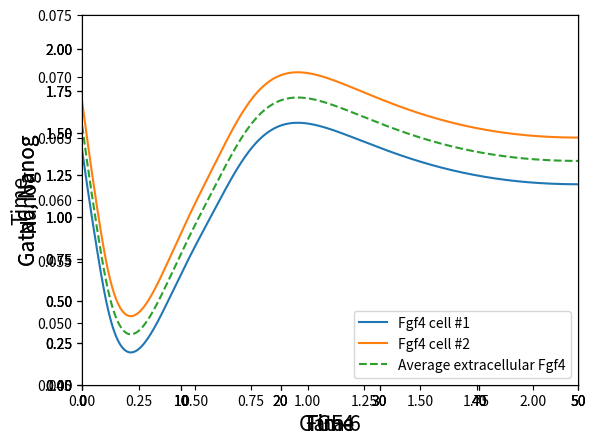

This chart was generated by the following Python code:
from scipy.integrate import solve_ivp
import numpy as np
import matplotlib.pyplot as plt
from matplotlib.animation import FuncAnimation
from time import gmtime, strftime

timeAndDate = strftime("%Y-%m-%d %H:%M:%S", gmtime())
# parameters
vsg1 = 1.202
vsg2 = 1
vsn1 = 0.856
vsn2 = 1
vsfr1 = 2.8
vsfr2 = 2.8
vex = 0
vsf = 0.6
va = 20
vi = 3.3
kdg = 1
kdn = 1
kdfr = 1
kdf = 0.09
Kag1 = 0.28
Kag2 = 0.55
Kan = 0.55
Kafr = 0.5
Kaf = 5
Kig = 2
Kin1 = 0.28
Kin2 = 2
Kifr = 0.5
Ka = 0.7
Ki = 0.7
Kd = 2
FpTristability = 0.06
Fp0 = 0.03  # as seen in fig. 2
FPend = 0.11  # as seen in fig. 2
FR0 = 2.8
ERK0 = 0.25
gam = 0.03  # gamma deviation around the avergage extracellular concentration of Fgf4

r = 3
s = 4
q = 4
u = 3
v = 4
w = 4
z = 4

# simulation time
start = 0  # min
end = 50  # max
plotPoints = 500
timeGrid = np.linspace(start, end, plotPoints)

#####two cell model:######
def two_cell_plot():

    # Inital condintions
    G10 = 0
    G20 = 0
    N20 = 0
    N10 = 0
    FR10 = 2.8
    FR20 = 2.8
    ERK20 = 0.25
    ERK10 = 0.25
    F0 = 0.066
    gam = 0.03  # gamma deviation around the avergage extracellular concentration of Fgf4
    def dif_twocell(t, x):
        G1 = x[0]
        G2 = x[1]
        N1 = x[2]
        N2 = x[3]
        FR1 = x[4]
        FR2 = x[5]
        ERK1 = x[6]
        ERK2 = x[7]
        Fs1 = x[8]
        Fs2 = x[9]


        dG1 = (vsg1 * ((ERK1 ** r) / ((Kag1 ** r) + (ERK1 ** r))) + vsg2 * ((G1 ** s) / ((Kag2 ** s) + (G1 ** s)))) * (
            (Kig ** q) / ((Kig ** q) + (N1 ** q))) - kdg * G1
        dG2 = (vsg1 * ((ERK2 ** r) / ((Kag1 ** r) + (ERK2 ** r))) + vsg2 * ((G2 ** s) / ((Kag2 ** s) + (G2 ** s)))) * (
            (Kig ** q) / ((Kig ** q) + (N2 ** q))) - kdg * G2
        dN1 = (vsn1 * ((Kin1 ** u) / ((Kin1 ** u) + (ERK1 ** u))) + vsn2 * ((N1 ** v) / ((Kan ** v) + (N1 ** v)))) * (
            (Kin2 ** w) / ((Kin2 ** w) + (G1 ** w))) - kdn * N1
        dN2 = (vsn1 * ((Kin1 ** u) / ((Kin1 ** u) + (ERK2 ** u))) + vsn2 * ((N2 ** v) / ((Kan ** v) + (N2 ** v)))) * (
            (Kin2 ** w) / ((Kin2 ** w) + (G2 ** w))) - kdn * N2
        dFR1 = vsfr1 * ((Kifr) / (Kifr + N1)) + vsfr2 * ((G1) / (Kafr + G1)) - kdfr * FR1
        dFR2 = vsfr1 * ((Kifr) / (Kifr + N2)) + vsfr2 * ((G2) / (Kafr + G2)) - kdfr * FR2
        dERK1 = va * FR1 * (((1 - gam) * (Fs1+Fs2)/2) / (Kd + (1 - gam) * (Fs1+Fs2)/2)) * ((1 - ERK1) / (Ka + 1 - ERK1)) - vi * (
            (ERK1) / (Ki + ERK1))  # vin->vi ; typo?
        dERK2 = va * FR2 * (((1 + gam) * (Fs1+Fs2)/2) / (Kd + (1 + gam) * (Fs1+Fs2)/2)) * ((1 - ERK2) / (Ka + 1 - ERK2)) - vi * (
            (ERK2) / (Ki + ERK2))
        dFs1 = vsf * (N1 ** z) / ((Kaf ** z) + (N1 ** z)) - kdf * Fs1 + vex
        dFs2 = vsf * (N2 ** z) / ((Kaf ** z) + (N2 ** z)) - kdf * Fs2 + vex





        return [dG1, dG2, dN1, dN2, dFR1, dFR2, dERK1, dERK2, dFs1, dFs2 ]



    #solving

    resulttwocell = solve_ivp(dif_twocell,(start, end), [G10, G20, N10, N20, FR10, FR20, ERK10, ERK20, 0.066, 0.066], t_eval=timeGrid)


    F = np.array([x + y for x, y in zip(np.array(resulttwocell.y[8]), np.array(resulttwocell.y[9]))])/2
    Fp1 = (1 - gam)*F
    Fp2 = (1 + gam)*F

    #G6 = np.array([x + y for x, y in zip(np.array(resulttwocell.y[0]), np.array(resulttwocell.y[1]))])
    #NG = np.array([x + y for x, y in zip(np.array(resulttwocell.y[2]), np.array(resulttwocell.y[3]))])

    #plotting
    #plot A
    ax = plt.axes()
    ax.set_xlabel('Time', fontsize = 15)
    ax.set_ylabel('Gata6, Nanog', fontsize = 15)
    ax.set_ylim(bottom = 0, top = 2.2)
    ax.set_xlim(left = 0, right = 50)
    xdata = resulttwocell.t
    ydata = resulttwocell.y[0]
    plt.plot(xdata, ydata, label='Gata cell #1')
    xdata = resulttwocell.t
    ydata = resulttwocell.y[2]
    plt.plot(xdata, ydata, label='Nanog cell #1')
    plt.legend(loc=5)
    plt.show()

    #plot B
    ax = plt.axes()
    ax.set_xlabel('Time', fontsize = 15)
    ax.set_ylabel('Gata6, Nanog', fontsize = 15)
    ax.set_ylim(bottom = 0, top = 2.2)
    ax.set_xlim(left = 0, right = 50)
    xdata = resulttwocell.t
    ydata = resulttwocell.y[1]
    plt.plot(xdata, ydata, label='Gata cell #2')
    xdata = resulttwocell.t
    ydata = resulttwocell.y[3]
    plt.plot(xdata, ydata, label='Nanog cell #2')
    plt.legend(loc=5)
    plt.show()

    #plot c
    ax = plt.axes()
    ax.set_xlabel('Gata 6', fontsize = 15)
    ax.set_ylabel('Nanog', fontsize = 15)
    ax.set_ylim(bottom = 0, top = 2.2)
    ax.set_xlim(left= 0 , right= 2.2)
    xdata = resulttwocell.y[0]
    ydata = resulttwocell.y[2]
    plt.plot(xdata, ydata)
    xdata = resulttwocell.y[1]
    ydata = resulttwocell.y[3]
    plt.plot(xdata, ydata)

    plt.show()




    #plot d
    ax = plt.axes()
    ax.set_xlabel('FGF4', fontsize = 15)
    ax.set_ylabel('Time', fontsize = 15)
    ax.set_ylim(bottom = 0.045, top = 0.075)
    ax.set_xlim(left = 0, right = 50)
    xdata = resulttwocell.t
    ydata = Fp1
    plt.plot(xdata, ydata, label='Fgf4 cell #1')
    xdata = resulttwocell.t
    ydata = Fp2
    plt.plot(xdata, ydata, label='Fgf4 cell #2')
    xdata = resulttwocell.t
    ydata = F
    plt.plot(xdata, ydata, '--', label = 'Average extracellular Fgf4' )
    plt.legend(loc=4)
    plt.show()



# returns the ODE as the operator d/dt(), where Fp is a constant (for phase space diagrams)
def dif_Fp_const(t, x):
    G = x[0]
    N = x[1]
    FR = x[2]
    ERK = x[3]
    dG = (vsg1 * ((ERK ** r) / ((Kag1 ** r) + (ERK ** r))) + vsg2 * ((G ** s) / ((Kag2 ** s) + (G ** s)))) * (
            (Kig ** q) / ((Kig ** q) + (N ** q))) - kdg * G
    dN = (vsn1 * ((Kin1 ** u) / ((Kin1 ** u) + (ERK ** u))) + vsn2 * ((N ** v) / ((Kan ** v) + (N ** v)))) * (
            (Kin2 ** w) / ((Kin2 ** w) + (G ** w))) - kdn * N
    dFR = vsfr1 * ((Kifr) / (Kifr + N)) + vsfr2 * ((G) / (Kafr + G)) - kdfr * FR
    dERK = va * FR * ((FpTristability) / (Kd + FpTristability)) * ((1 - ERK) / (Ka + 1 - ERK)) - vi * (
            (ERK) / (Ki + ERK))  # vin->vi ; typo?
    return [dG, dN, dFR, dERK]

# returns the ODE as the operator d/dt(), where Fp is a parameter is varied (for phase space movie)
def dif_Fp_var(t, x):
    G = x[0]
    N = x[1]
    FR = x[2]
    ERK = x[3]
    dG = (vsg1 * ((ERK ** r) / ((Kag1 ** r) + (ERK ** r))) + vsg2 * ((G ** s) / ((Kag2 ** s) + (G ** s)))) * (
            (Kig ** q) / ((Kig ** q) + (N ** q))) - kdg * G
    dN = (vsn1 * ((Kin1 ** u) / ((Kin1 ** u) + (ERK ** u))) + vsn2 * ((N ** v) / ((Kan ** v) + (N ** v)))) * (
            (Kin2 ** w) / ((Kin2 ** w) + (G ** w))) - kdn * N
    dFR = vsfr1 * ((Kifr) / (Kifr + N)) + vsfr2 * ((G) / (Kafr + G)) - kdfr * FR
    dERK = va * FR * (Fp / (Kd + Fp)) * ((1 - ERK) / (Ka + 1 - ERK)) - vi * (
            (ERK) / (Ki + ERK))  # vin->vi ; typo?
    return [dG, dN, dFR, dERK]


# returns the ODE as the operator d/dt(), where Fp is a parameter (for bifurcation diagrams)
def dif_Fp_param(t, x):  # not used right now !
    G = x[0]
    N = x[1]
    FR = x[2]
    ERK = x[3]
    dG = (vsg1 * ((ERK ** r) / ((Kag1 ** r) + (ERK ** r))) + vsg2 * ((G ** s) / ((Kag2 ** s) + (G ** s)))) * (
            (Kig ** q) / ((Kig ** q) + (N ** q))) - kdg * G
    dN = (vsn1 * ((Kin1 ** u) / ((Kin1 ** u) + (ERK ** u))) + vsn2 * ((N ** v) / ((Kan ** v) + (N ** v)))) * (
            (Kin2 ** w) / ((Kin2 ** w) + (G ** w))) - kdn * N
    dFR = vsfr1 * ((Kifr) / (Kifr + N)) + vsfr2 * ((G) / (Kafr + G)) - kdfr * FR
    dERK = va * FR * Fp(t) / (Kd + Fp(t)) * ((1 - ERK) / (Ka + 1 - ERK)) - vi * (
            (ERK) / (Ki + ERK))  # vin->vi ; typo?  # is the maximal time
    return [dG, dN, dFR, dERK]


# varying Fp for the bifurcation function.
def Fp(t):  # not used right now !
    return ((FPend - Fp0) / (end - start)) * t + Fp0


# solve with V0 as list (different starting points). Max N and G are hardcoded as 2.2
def varying_v0_solver(step_size,use_varying_Fp=0):
    results_list = []
    step = step_size
    if use_varying_Fp != 1:
        print('Fp constant')
        while step <= 1.6:
            results_list.append(solve_ivp(dif_Fp_const, (start, end), [step, 0.2, FR0, ERK0],
                                      t_eval=timeGrid))  # order for v0: [G0,N0,FR0,ERK0]
            results_list.append(solve_ivp(dif_Fp_const, (start, end), [0.2, step, FR0, ERK0],
                                      t_eval=timeGrid))  # order for v0: [G0,N0,FR0,ERK0]
            step += step_size
    elif use_varying_Fp == 1:
        print('Fp varied for video')
        while step <= 1.6:
            results_list.append(solve_ivp(dif_Fp_var, (start, end), [step, 0.2, FR0, ERK0],
                                      t_eval=timeGrid))  # order for v0: [G0,N0,FR0,ERK0]
            results_list.append(solve_ivp(dif_Fp_var, (start, end), [0.2, step, FR0, ERK0],
                                     t_eval=timeGrid))  # order for v0: [G0,N0,FR0,ERK0]
            step += step_size
    return results_list


def solver_for_Fp():  # not used, is for bifurcation
    value_list = []
    for t_value in timeGrid:
        value_list.append(Fp(t_value))
    return value_list


def four_plots():  # right now not used/isn't useful
    resultsPhaseSpace = varying_v0_solver(0.2)
    resultBifurcation = solve_ivp(dif_Fp_param, (start, end), [0, 0, FR0, ERK0],
                                  t_eval=timeGrid)  # order for v0: [G0,N0,FR0,ERK0,Fp])

    G_data_bif = resultBifurcation.y[0]
    N_data_bif = resultBifurcation.y[1]
    Fp_data_bif = solver_for_Fp()
    t_data_bif = resultBifurcation.t
    # square grid of 4 subplots
    plt.figure(figsize=(9, 6))  # generate slightly larger figure

    # Gata6(Fgf4) plot - bifurcation diagram
    plot1 = plt.subplot(2, 2, 1)
    plot1.plot(Fp_data_bif, G_data_bif, label='upper left')
    plot1.set_xlabel('Fgf4', fontsize=15)
    plot1.set_ylabel('Gata6', fontsize=15)

    # Nanog(Fgf4) plot - bifurcation diagram
    plot2 = plt.subplot(2, 2, 2)
    plot2.plot(Fp_data_bif, N_data_bif, label='upper right')
    plot2.set_xlabel('Fgf4', fontsize=15)
    plot2.set_ylabel('Nanog', fontsize=15)

    # Nanog(Gata6) plot - phase space diagram
    plot3 = plt.subplot(2, 2, 3)
    plot3.set_xlabel('Gata6', fontsize=15)
    plot3.set_ylabel('Nanog', fontsize=15)
    plot3.set_ylim(bottom=0, top=2.2)
    plot3.set_xlim(left=0, right=2.2)
    for result in resultsPhaseSpace:
        G_data_ps = result.y[0]
        N_data_ps = result.y[1]
        plot3.plot(G_data_ps, N_data_ps, label='lower left')

    # Fgf4(t) plot from the bifurcation plots
    plot4 = plt.subplot(2, 2, 4)
    plt.plot(t_data_bif, Fp_data_bif, label='lower right')
    plot4.set_xlabel('Time', fontsize=15)
    plot4.set_ylabel('Fgf4', fontsize=15)
    plt.show()


#make a phase space plot (plots and also saved picture)
def phase_space_only():
    ax = plt.axes()
    ax.set_xlabel('Gata6', fontsize=15)
    ax.set_ylabel('Nanog', fontsize=15)
    ax.set_ylim(bottom=0, top=2.2)
    ax.set_xlim(left=0, right=2.2)
    for result in varying_v0_solver(0.2, 0):
        G_data_ps = result.y[0]
        N_data_ps = result.y[1]
        plt.plot(G_data_ps, N_data_ps, label='lower left')
    plt.savefig('phaseplot{}.png'.format(timeAndDate), dpi=None, facecolor='w', edgecolor='w',
        orientation='portrait', papertype=None, format='png',
        transparent=False, bbox_inches=None, pad_inches=0.1,
        frameon=None, metadata=None)
    plt.show()


#make a dynamic phase space plot with varying Fp (movie gets saved)
def phase_plot_animation():
    fig, ax = plt.subplots()
    line, = ax.plot([], [], '.')
    Fp_value_text = ax.text(0.02, 0.95, '', transform=ax.transAxes)
    xdata, ydata = [],[]

    def init():
        ax.set_xlabel('Gata6', fontsize=15)
        ax.set_ylabel('Nanog', fontsize=15)
        ax.set_ylim(bottom=0, top=2.2)
        ax.set_xlim(left=0, right=2.2)
        ax.grid()
        line.set_data([], [])
        Fp_value_text.set_text('')
        return line,

    def update(frame):
        global Fp
        Fp = frame
        xdata, ydata = [], []
        for result in varying_v0_solver(0.2, 1):
            xdata.append(result.y[0])
            ydata.append(result.y[1])
        line.set_data(xdata, ydata)
        Fp_value_text.set_text('Fp={0:.2f}'.format(Fp))
        print('current Fp value is', Fp)
        return line,

    animation = FuncAnimation(fig, update, frames=np.linspace(0, 0.11, 128), init_func=init, blit=True)
    animation.save('animation_{}.mp4'.format(timeAndDate), fps=5, extra_args=['-vcodec', 'libx264'])
    print('movie saved')


def main():
    two_cell_plot()


if __name__ == '__main__':
    main()
